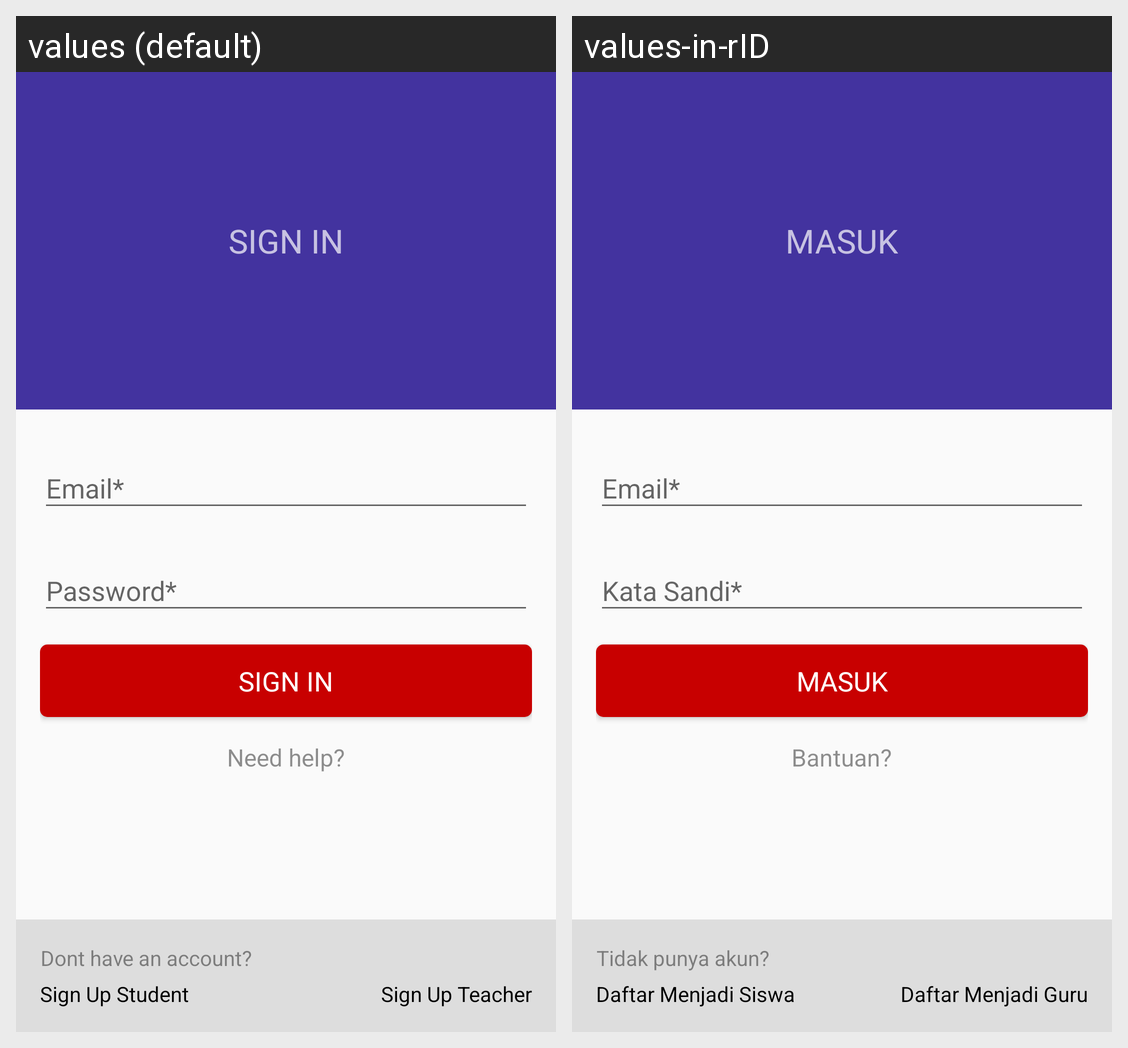

The Android screen above is rendered under two locales of the same app. Produce the string resources it draws, with the default and per-locale values.
Android screen res/layout/activity_login.xml rendered under 2 locales, left to right: values (default), values-in-rID. Device: Nexus 5 (rendered at 1080×1920; each locale shown at half size, 540×960, under a caption strip naming it); theme AppTheme.NoActionBar.
Strings drawn on this screen, with the default value and each locale's value (text and hints the layout hard-codes, and strings that could not be matched under every locale, appear in the picture but are not listed):

action_signin
  values: Sign In
  values-in-rID: Masuk

action_need_help
  values: Need help?
  values-in-rID: Bantuan?

dont_have_an_account
  values: Dont have an account?
  values-in-rID: Tidak punya akun?

action_signup_student
  values: Sign Up Student
  values-in-rID: Daftar Menjadi Siswa

action_signup_teacher
  values: Sign Up Teacher
  values-in-rID: Daftar Menjadi Guru
